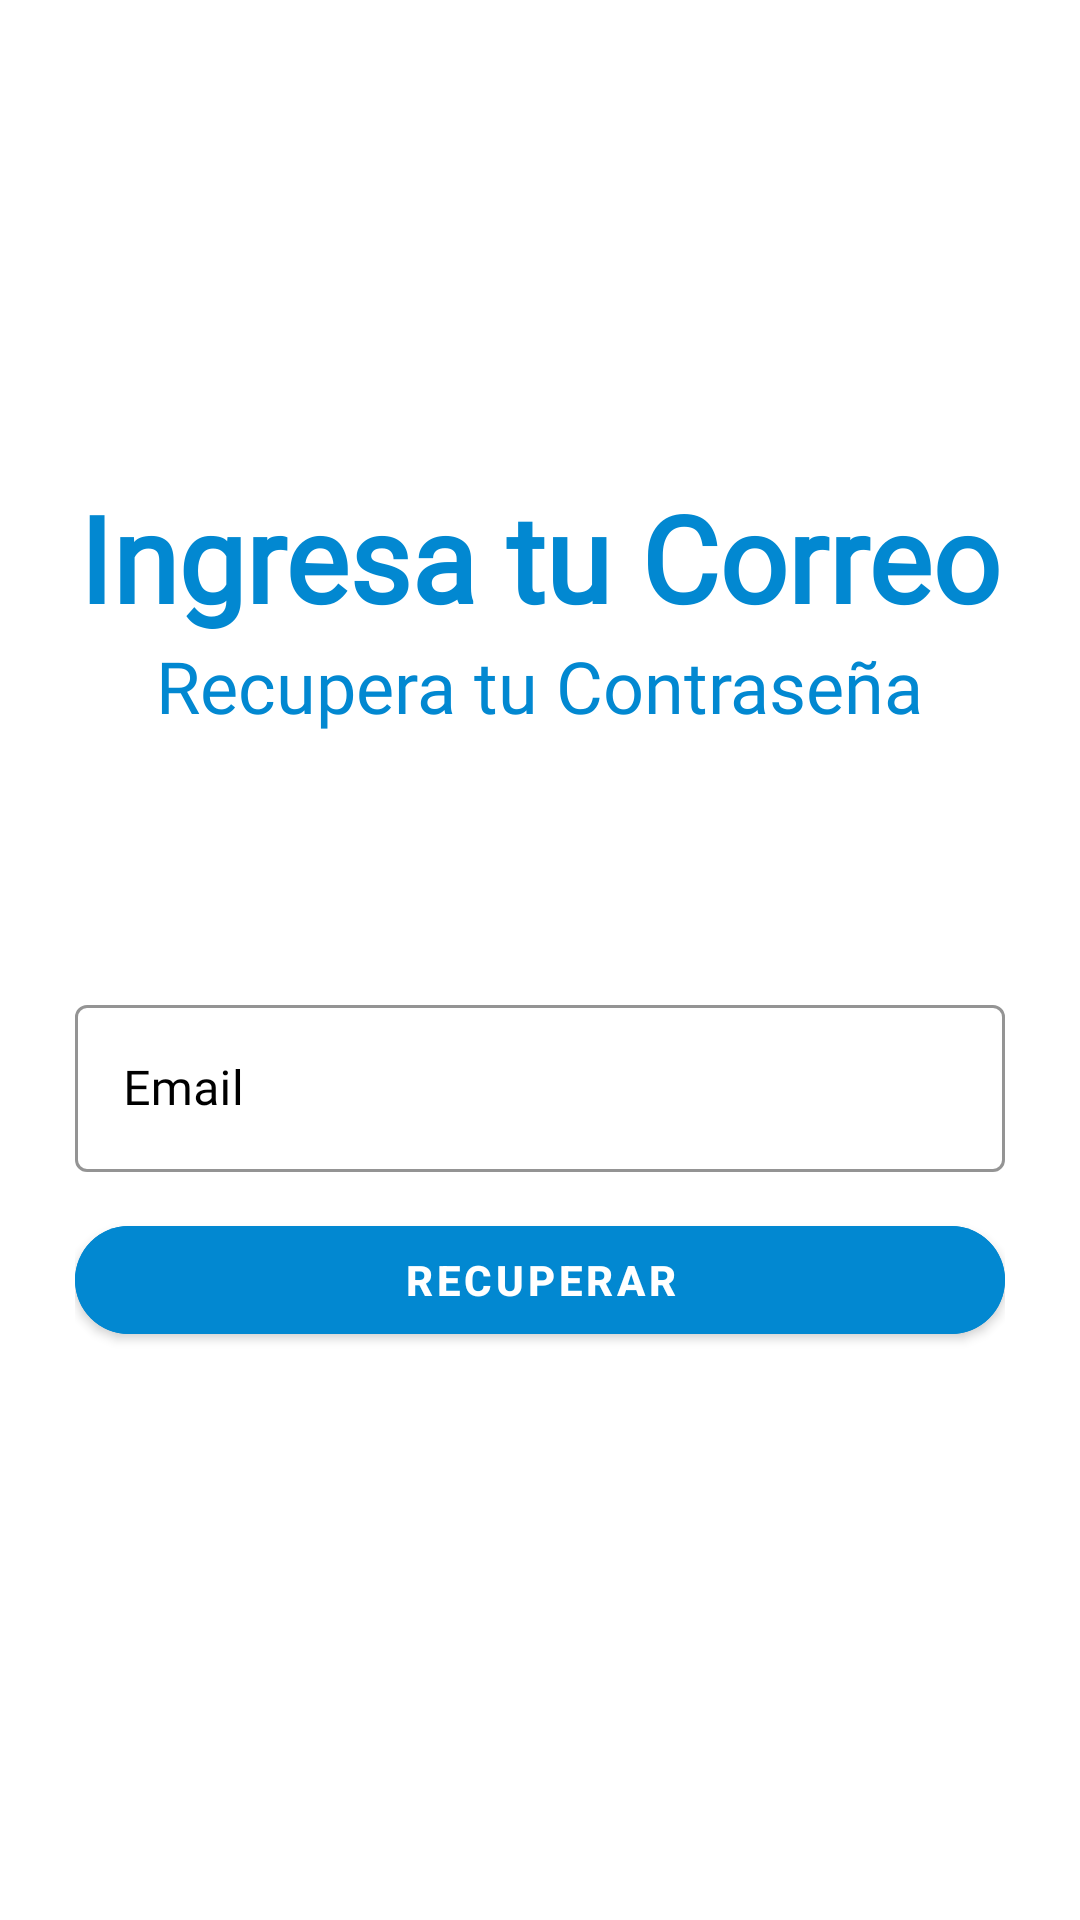

Write the Android layout XML for this screen, with the resource values it uses.
<!-- AndroidManifest.xml: application theme AppTheme -->
<!-- res/layout/activity_forgot_password.xml -->
<?xml version="1.0" encoding="utf-8"?>
<LinearLayout xmlns:android="http://schemas.android.com/apk/res/android"
    xmlns:app="http://schemas.android.com/apk/res-auto"
    xmlns:tools="http://schemas.android.com/tools"
    android:layout_width="match_parent"
    android:layout_height="match_parent"
    tools:context="com.example.m_p_v.Login.ForgotPassword"
    android:padding="25dp"
    android:orientation="vertical"
    android:background="@color/colorAccent">

    <ImageView
        android:id="@+id/LoginImageView"
        android:layout_width="130dp"
        android:layout_height="130dp"
        android:src="@drawable/mpv"
        android:transitionName="LogoImageTrans"
        android:layout_gravity="center"/>

    <TextView
        android:id="@+id/bienvenidoLabel"
        android:layout_width="wrap_content"
        android:layout_gravity="center"
        android:layout_height="wrap_content"
        android:layout_marginTop="4dp"
        android:fontFamily="@font/abel"
        android:text="Ingresa tu Correo"
        android:textAlignment="center"
        android:textColor="#0288D1"
        android:textSize="40sp"
        android:textStyle="bold"
        android:transitionName="textTrans" />

    <TextView
        android:id="@+id/continuarLabel"
        android:layout_gravity="center"
        android:layout_width="wrap_content"
        android:layout_height="wrap_content"
        android:text="Recupera tu Contraseña"
        android:textSize="24sp"
        android:fontFamily="@font/abel"
        android:textColor="#0288D1"
        android:transitionName="iniciaSesionTextTrans"/>

    <LinearLayout
        android:layout_width="match_parent"
        android:layout_height="match_parent"
        android:layout_marginTop="14dp"
        android:layout_marginBottom="14dp"
        android:orientation="vertical">

        <com.google.android.material.textfield.TextInputLayout
            android:id="@+id/usuario"
            style="@style/MyOutlinedBox"
            android:layout_width="match_parent"
            android:layout_height="wrap_content"
            android:layout_marginBottom="12dp"
            android:hint="Email"
            android:transitionName="emailImputTextTrans"
            android:layout_marginTop="70dp"
            app:hintTextColor="#000000">
            <com.google.android.material.textfield.TextInputEditText
                android:id="@+id/emailEditText"
                android:layout_width="match_parent"
                android:layout_height="wrap_content"
                android:fontFamily="@font/abel"
                android:textColor="#000000" />
        </com.google.android.material.textfield.TextInputLayout>


        <com.google.android.material.button.MaterialButton
            android:id="@+id/recuperarBoton"
            android:layout_width="match_parent"
            android:layout_height="wrap_content"
            android:layout_marginTop="0dp"
            android:backgroundTint="@color/your_icon_color"
            android:text="RECUPERAR"
            android:textStyle="bold"
            android:transitionName="buttonSignInTrans"
            app:cornerRadius="20dp" />

    </LinearLayout>

</LinearLayout>
<!-- resources referenced by this layout -->
<resources>
  <color name="colorAccent">#FFFFFF</color>
  <color name="your_icon_color">#0288D1</color>
  <style name="MyOutlinedBox" parent="Widget.MaterialComponents.TextInputLayout.OutlinedBox">
          <item name="boxStrokeColor">#0288D1</item>
          <item name="android:textColorHint">#000000</item>
          <item name="android:background">#FFFFFF</item>
          <item name="hintTextAppearance">@style/CustomHintTextAppearance</item>
      </style>
  <style name="AppTheme" parent="Theme.MaterialComponents.DayNight.NoActionBar">
          <item name="colorPrimary">#0288D1</item>
          <item name="colorPrimaryDark">#000000</item>
          <item name="android:windowContentTransitions">true</item>
          <item name="android:statusBarColor">#0288D1</item>
          <item name="android:navigationBarColor">#0288D1</item>
      </style>
  <style name="CustomHintTextAppearance" parent="TextAppearance.AppCompat">
          <item name="android:textColor">#000000</item>
          <item name="android:textStyle">bold</item>
      </style>
</resources>
